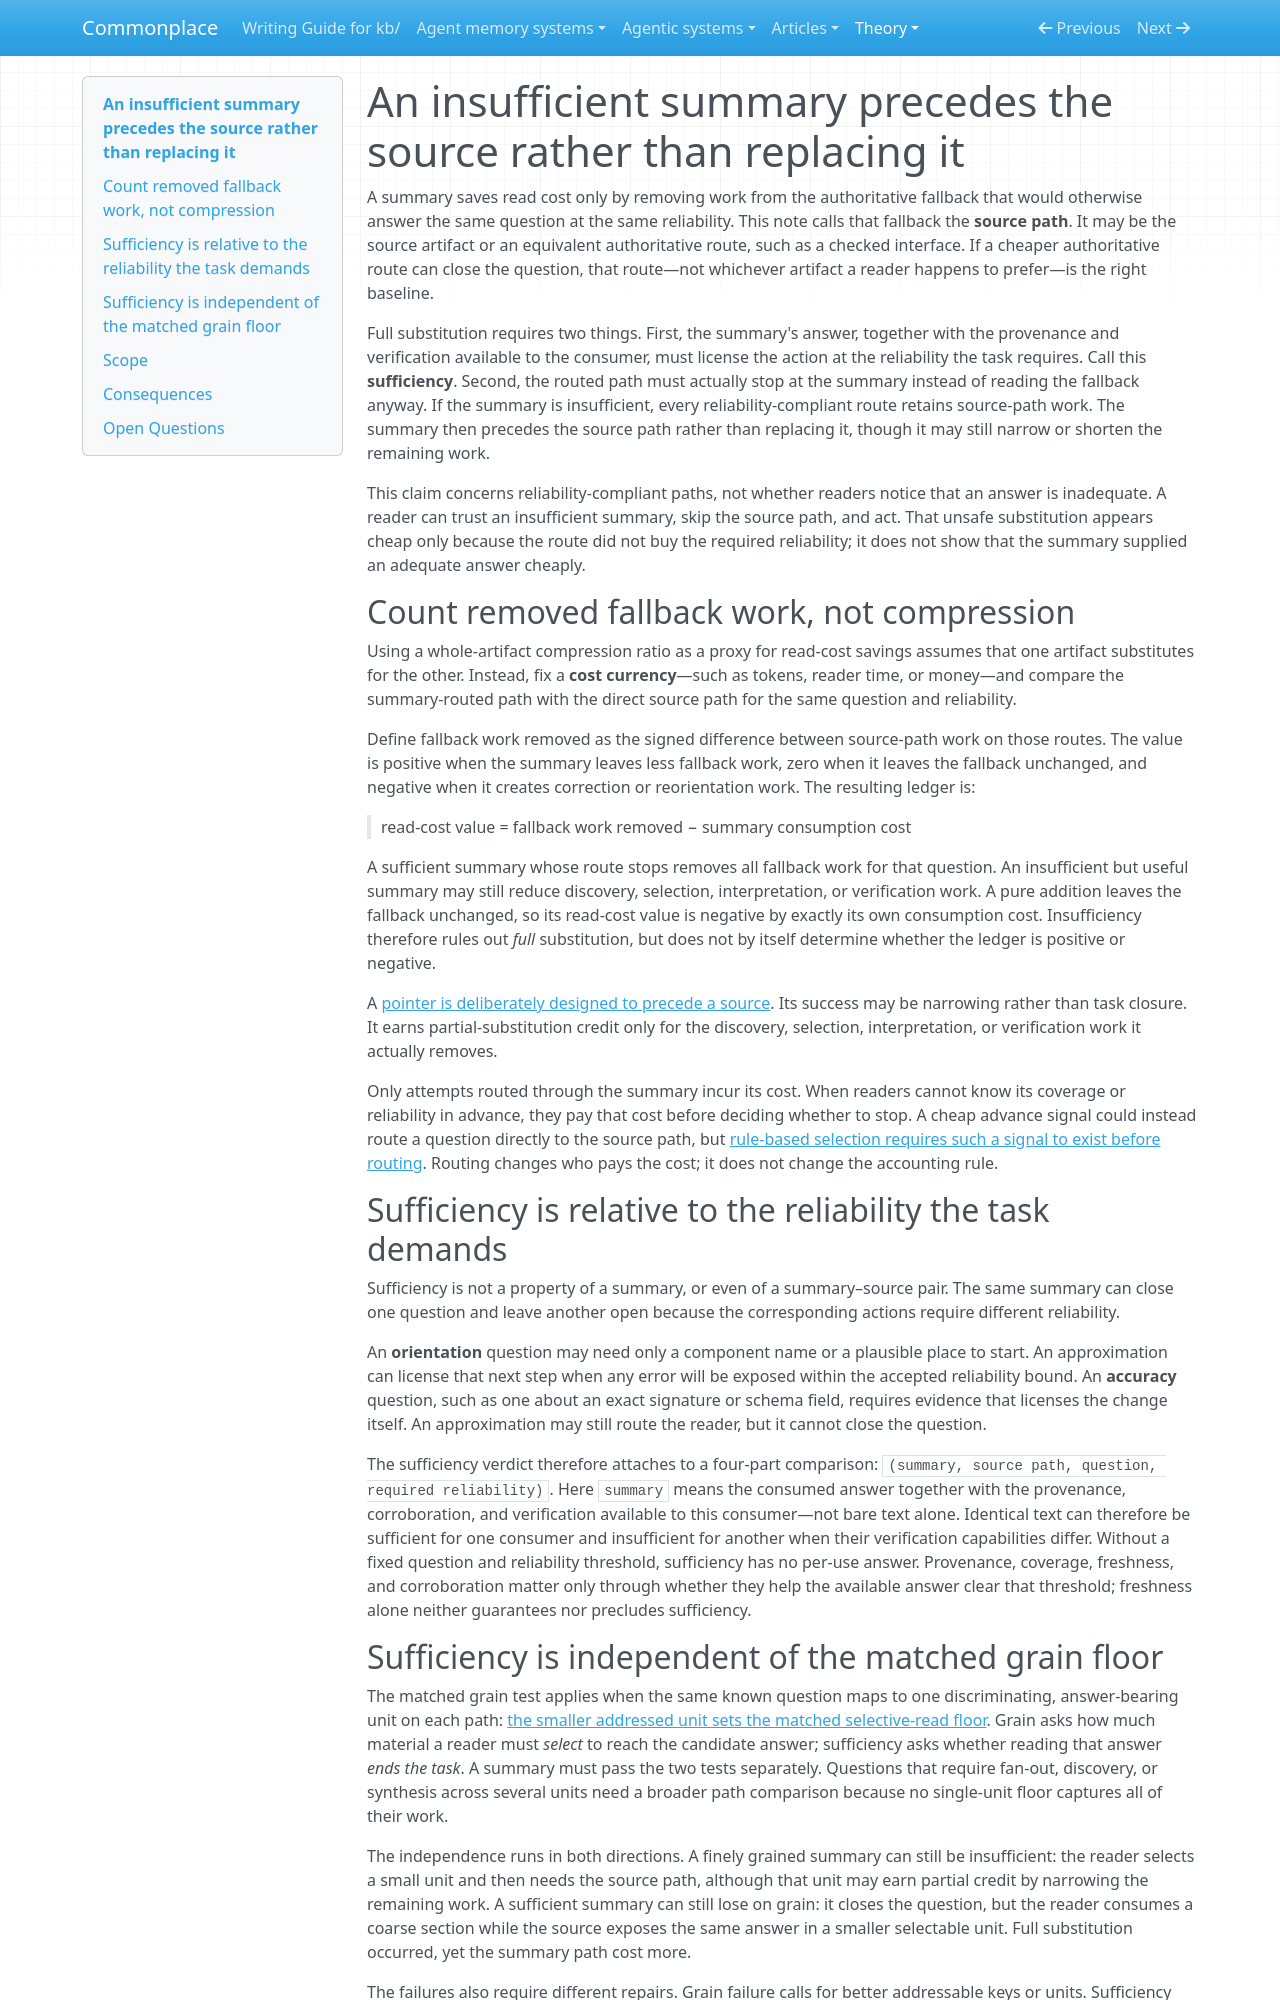

repository: zby/commonplace · page: theory/an-insufficient-summary-precedes-the-source-rather-than-replacing/index.html · generator: mkdocs

---
description: "When a summary cannot license a reliability-compliant stop, the authoritative fallback remains in the path; only fallback work the summary removes can offset its own cost"
type: types/note.md
traits: [title-as-claim]
tags: [context-engineering, document-system]
---

# An insufficient summary precedes the source rather than replacing it

A summary saves read cost only by removing work from the authoritative fallback that would otherwise answer the same question at the same reliability. This note calls that fallback the **source path**. It may be the source artifact or an equivalent authoritative route, such as a checked interface. If a cheaper authoritative route can close the question, that route—not whichever artifact a reader happens to prefer—is the right baseline.

Full substitution requires two things. First, the summary's answer, together with the provenance and verification available to the consumer, must license the action at the reliability the task requires. Call this **sufficiency**. Second, the routed path must actually stop at the summary instead of reading the fallback anyway. If the summary is insufficient, every reliability-compliant route retains source-path work. The summary then precedes the source path rather than replacing it, though it may still narrow or shorten the remaining work.

This claim concerns reliability-compliant paths, not whether readers notice that an answer is inadequate. A reader can trust an insufficient summary, skip the source path, and act. That unsafe substitution appears cheap only because the route did not buy the required reliability; it does not show that the summary supplied an adequate answer cheaply.

## Count removed fallback work, not compression

Using a whole-artifact compression ratio as a proxy for read-cost savings assumes that one artifact substitutes for the other. Instead, fix a **cost currency**—such as tokens, reader time, or money—and compare the summary-routed path with the direct source path for the same question and reliability.

Define fallback work removed as the signed difference between source-path work on those routes. The value is positive when the summary leaves less fallback work, zero when it leaves the fallback unchanged, and negative when it creates correction or reorientation work. The resulting ledger is:

> read-cost value = fallback work removed − summary consumption cost

A sufficient summary whose route stops removes all fallback work for that question. An insufficient but useful summary may still reduce discovery, selection, interpretation, or verification work. A pure addition leaves the fallback unchanged, so its read-cost value is negative by exactly its own consumption cost. Insufficiency therefore rules out *full* substitution, but does not by itself determine whether the ledger is positive or negative.

A [pointer is deliberately designed to precede a source](./pointer-design-tradeoffs-in-progressive-disclosure.md). Its success may be narrowing rather than task closure. It earns partial-substitution credit only for the discovery, selection, interpretation, or verification work it actually removes.

Only attempts routed through the summary incur its cost. When readers cannot know its coverage or reliability in advance, they pay that cost before deciding whether to stop. A cheap advance signal could instead route a question directly to the source path, but [rule-based selection requires such a signal to exist before routing](./rule-based-context-selection-needs-a-pre-existing-signal.md). Routing changes who pays the cost; it does not change the accounting rule.

## Sufficiency is relative to the reliability the task demands

Sufficiency is not a property of a summary, or even of a summary–source pair. The same summary can close one question and leave another open because the corresponding actions require different reliability.

An **orientation** question may need only a component name or a plausible place to start. An approximation can license that next step when any error will be exposed within the accepted reliability bound. An **accuracy** question, such as one about an exact signature or schema field, requires evidence that licenses the change itself. An approximation may still route the reader, but it cannot close the question.

The sufficiency verdict therefore attaches to a four-part comparison: `(summary, source path, question, required reliability)`. Here `summary` means the consumed answer together with the provenance, corroboration, and verification available to this consumer—not bare text alone. Identical text can therefore be sufficient for one consumer and insufficient for another when their verification capabilities differ. Without a fixed question and reliability threshold, sufficiency has no per-use answer. Provenance, coverage, freshness, and corroboration matter only through whether they help the available answer clear that threshold; freshness alone neither guarantees nor precludes sufficiency.
